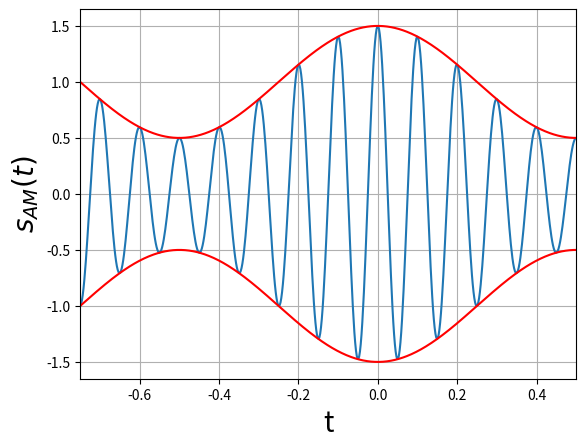
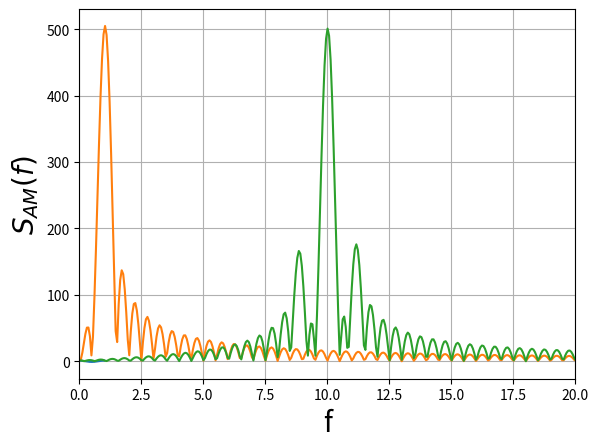
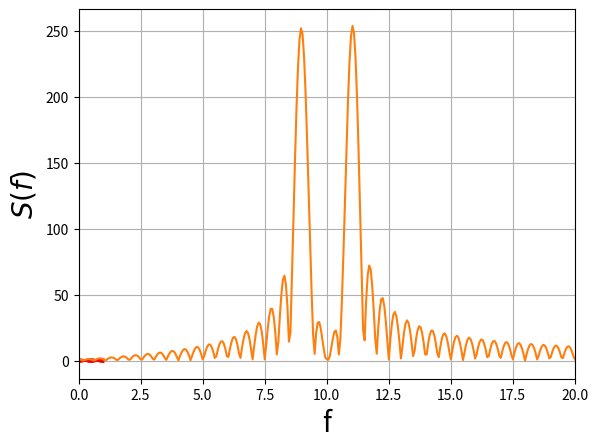

Recreate these plots in Python, in order.
import numpy as np
import matplotlib.pyplot as plt


Ac = 1
Am = 1
ka = .5
fm = 1
fc = 10


t = np.linspace(-1, 1, 1000)

mt = Am * np.cos(2 * np.pi * fm * t)
s_am = Ac * (1 + ka * mt) * np.cos(2 * np.pi * fc * t)

%matplotlib inline
plt.figure()
plt.plot(t, s_am)
plt.plot(t, Ac * (1 + ka * mt), 'r')
plt.plot(t, -Ac * (1 + ka * mt), 'r')
plt.xlabel('t', fontsize=20)
plt.ylabel(r'$s_{AM}(t)$', fontsize=20)
plt.grid(True)
plt.xlim([-.75, 0.5])

%matplotlib inline
plt.figure()
plt.plot(t, mt)
plt.xlabel('t', fontsize=20)
plt.ylabel(r'$m(t)$', fontsize=20)
plt.grid(True)

nfft = 4096 * 2
fs = 500


plt.plot(np.arange(nfft//2 + 1) / nfft * fs, 
         np.abs(np.fft.fft(mt, nfft))[:nfft//2 + 1])
plt.xlim([0, 10])
plt.xlabel('f', fontsize=20)
plt.ylabel(r'$M(f)$', fontsize=20);

nfft = 4096 * 2
fs = 500


plt.plot(np.arange(nfft//2 + 1) / nfft * fs, 
         np.abs(np.fft.fft(s_am, nfft))[:nfft//2 + 1])
plt.xlim([0, 20])
plt.xlabel('f', fontsize=20)
plt.ylabel(r'$S_{AM}(f)$', fontsize=20);

st = mt * Ac * np.cos(2 * np.pi * fc * t)

%matplotlib inline
plt.figure()
plt.plot(t, st)
plt.plot(t, mt, 'r')
plt.plot(t, -mt, 'r')
plt.xlabel('t', fontsize=20)
plt.ylabel(r'$s(t)$', fontsize=20)
plt.grid(True)
#plt.xlim([-.75, 0.5])

nfft = 4096 * 2
fs = 500


plt.plot(np.arange(nfft//2 + 1) / nfft * fs, 
         np.abs(np.fft.fft(st, nfft))[:nfft//2 + 1])
plt.xlim([0, 20])
plt.xlabel('f', fontsize=20)
plt.ylabel(r'$S(f)$', fontsize=20)

